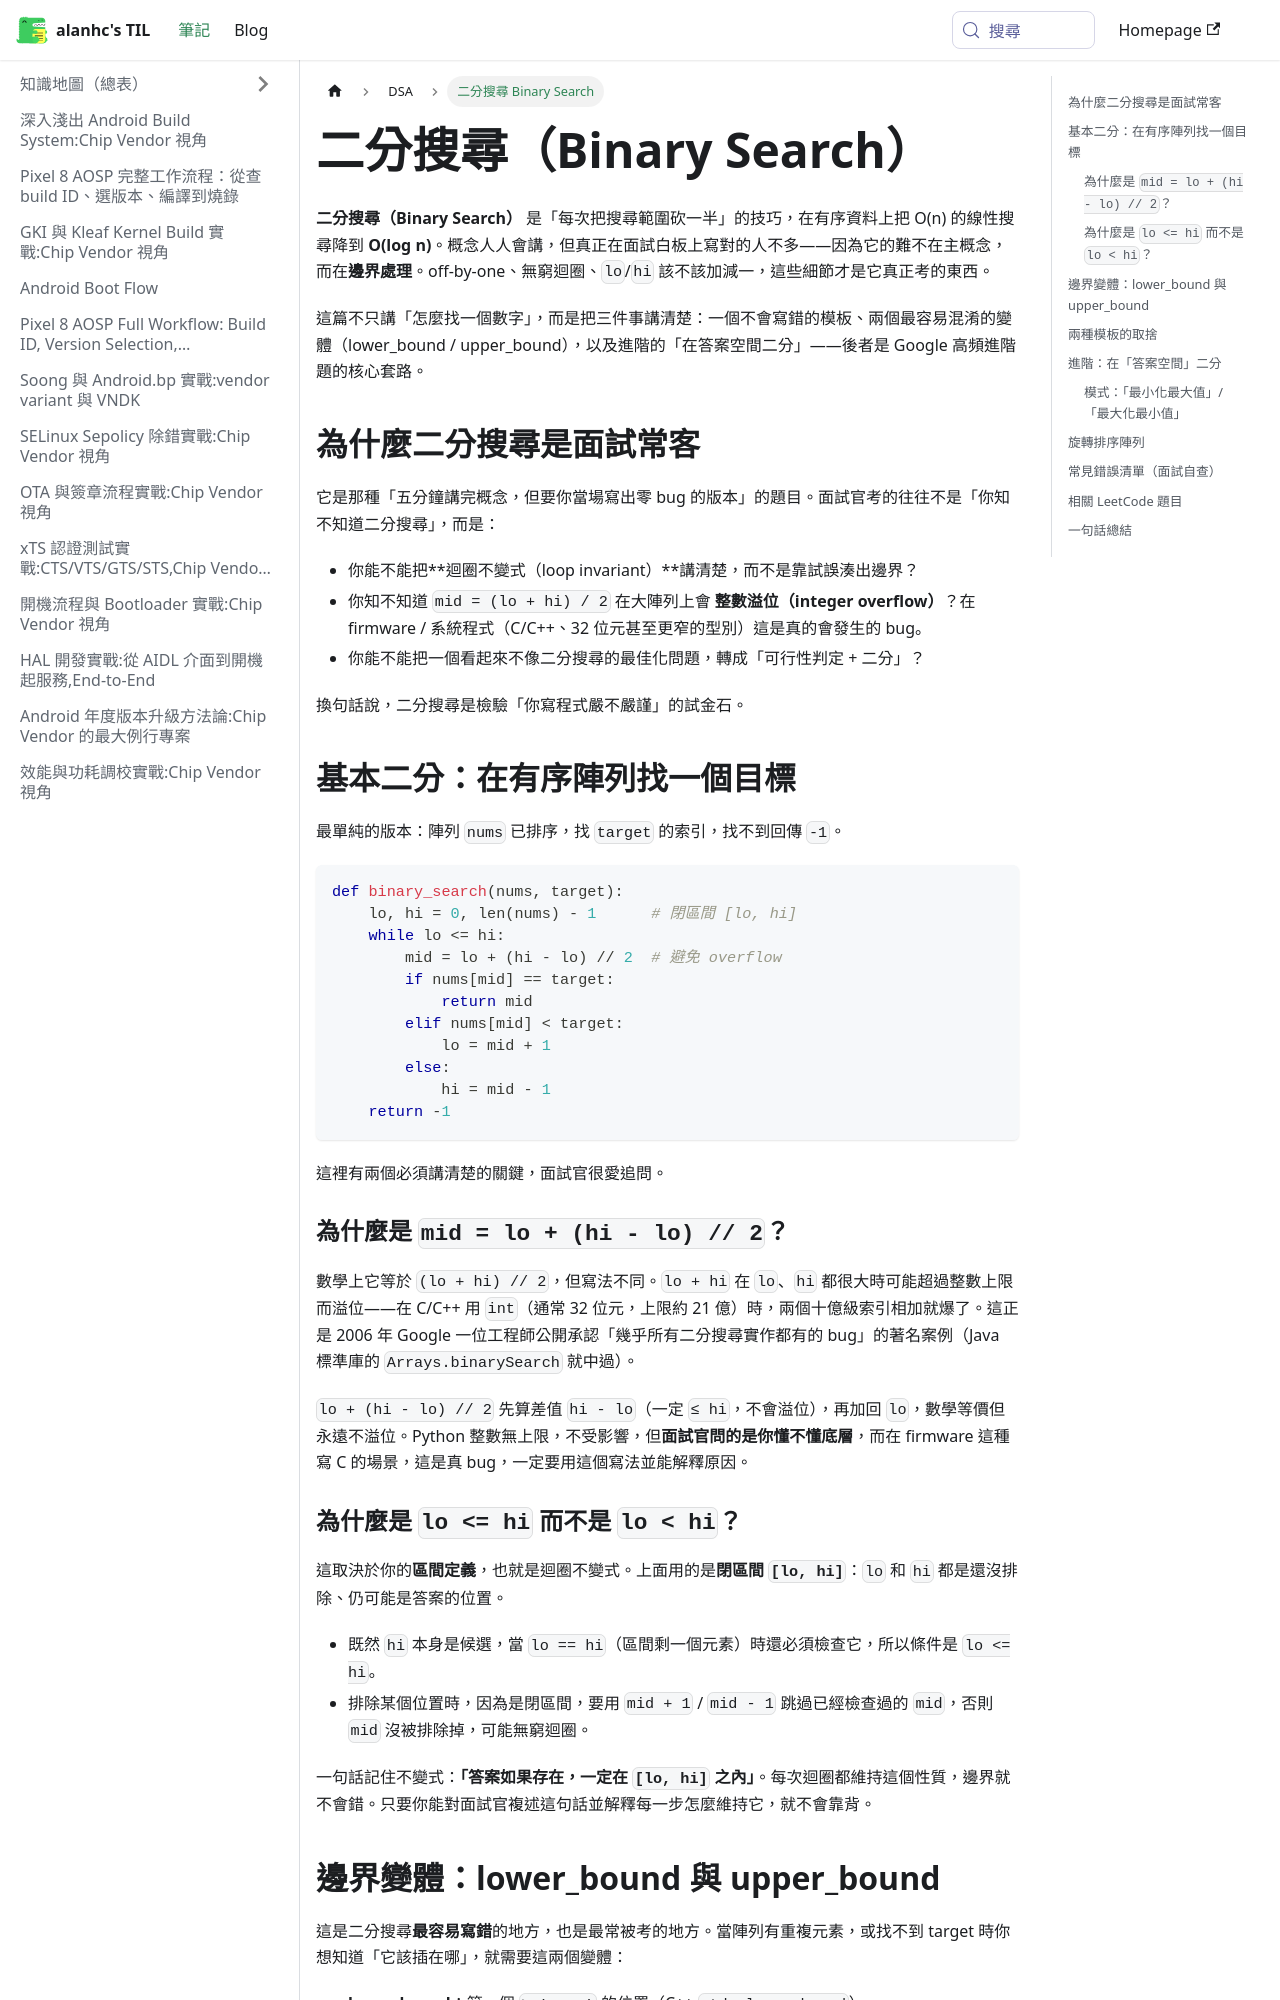

repository: alanhc/til · page: docs/DSA/Binary-Search.html · generator: docusaurus

---
sidebar_label: 二分搜尋 Binary Search
---

# 二分搜尋（Binary Search）

**二分搜尋（Binary Search）** 是「每次把搜尋範圍砍一半」的技巧，在有序資料上把 O(n) 的線性搜尋降到 **O(log n)**。概念人人會講，但真正在面試白板上寫對的人不多——因為它的難不在主概念，而在**邊界處理**。off-by-one、無窮迴圈、`lo`/`hi` 該不該加減一，這些細節才是它真正考的東西。

這篇不只講「怎麼找一個數字」，而是把三件事講清楚：一個不會寫錯的模板、兩個最容易混淆的變體（lower_bound / upper_bound），以及進階的「在答案空間二分」——後者是 Google 高頻進階題的核心套路。

## 為什麼二分搜尋是面試常客

它是那種「五分鐘講完概念，但要你當場寫出零 bug 的版本」的題目。面試官考的往往不是「你知不知道二分搜尋」，而是：

- 你能不能把**迴圈不變式（loop invariant）**講清楚，而不是靠試誤湊出邊界？
- 你知不知道 `mid = (lo + hi) / 2` 在大陣列上會 **整數溢位（integer overflow）**？在 firmware / 系統程式（C/C++、32 位元甚至更窄的型別）這是真的會發生的 bug。
- 你能不能把一個看起來不像二分搜尋的最佳化問題，轉成「可行性判定 + 二分」？

換句話說，二分搜尋是檢驗「你寫程式嚴不嚴謹」的試金石。

## 基本二分：在有序陣列找一個目標

最單純的版本：陣列 `nums` 已排序，找 `target` 的索引，找不到回傳 `-1`。

```python
def binary_search(nums, target):
    lo, hi = 0, len(nums) - 1      # 閉區間 [lo, hi]
    while lo <= hi:
        mid = lo + (hi - lo) // 2  # 避免 overflow
        if nums[mid] == target:
            return mid
        elif nums[mid] < target:
            lo = mid + 1
        else:
            hi = mid - 1
    return -1
```

這裡有兩個必須講清楚的關鍵，面試官很愛追問。

### 為什麼是 `mid = lo + (hi - lo) // 2`？

數學上它等於 `(lo + hi) // 2`，但寫法不同。`lo + hi` 在 `lo`、`hi` 都很大時可能超過整數上限而溢位——在 C/C++ 用 `int`（通常 32 位元，上限約 21 億）時，兩個十億級索引相加就爆了。這正是 2006 年 Google 一位工程師公開承認「幾乎所有二分搜尋實作都有的 bug」的著名案例（Java 標準庫的 `Arrays.binarySearch` 就中過）。

`lo + (hi - lo) // 2` 先算差值 `hi - lo`（一定 `≤ hi`，不會溢位），再加回 `lo`，數學等價但永遠不溢位。Python 整數無上限，不受影響，但**面試官問的是你懂不懂底層**，而在 firmware 這種寫 C 的場景，這是真 bug，一定要用這個寫法並能解釋原因。

### 為什麼是 `lo <= hi` 而不是 `lo < hi`？

這取決於你的**區間定義**，也就是迴圈不變式。上面用的是**閉區間 `[lo, hi]`**：`lo` 和 `hi` 都是還沒排除、仍可能是答案的位置。

- 既然 `hi` 本身是候選，當 `lo == hi`（區間剩一個元素）時還必須檢查它，所以條件是 `lo <= hi`。
- 排除某個位置時，因為是閉區間，要用 `mid + 1` / `mid - 1` 跳過已經檢查過的 `mid`，否則 `mid` 沒被排除掉，可能無窮迴圈。

一句話記住不變式：**「答案如果存在，一定在 `[lo, hi]` 之內」**。每次迴圈都維持這個性質，邊界就不會錯。只要你能對面試官複述這句話並解釋每一步怎麼維持它，就不會靠背。
